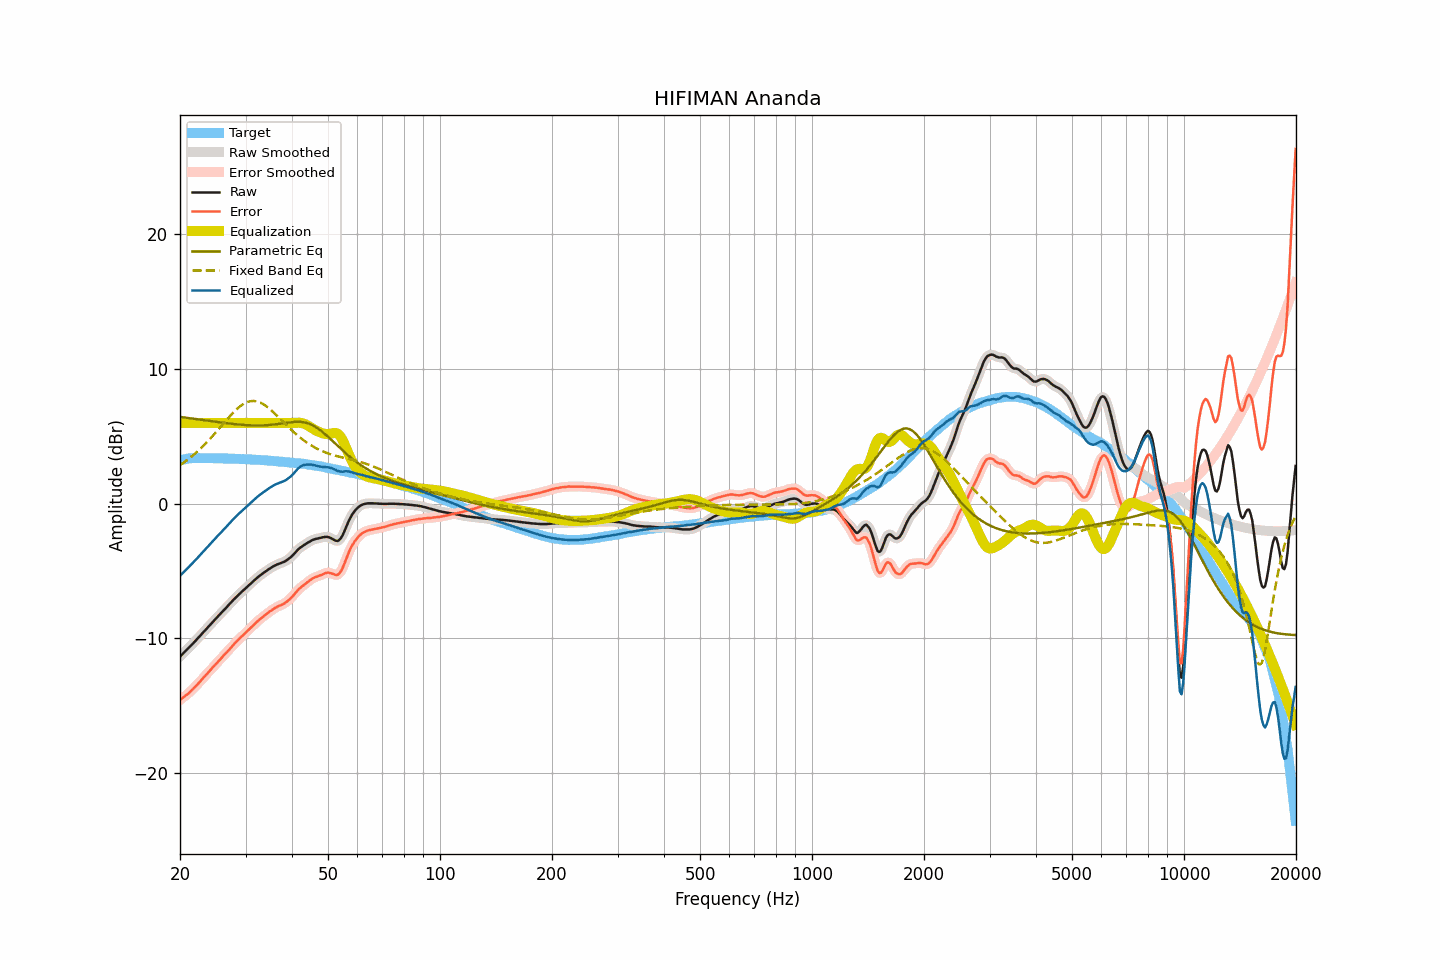

The file beside this chart, header and first rows:
frequency, raw, smoothed, error, error_smoothed, equalization, parametric_eq, fixed_band_eq, equalized_raw, equalized_smoothed, target
20.00, -11.36, -11.36, -14.58, -14.58, 6.00, 6.45, 2.86, -5.36, -5.36, 3.22
20.20, -11.24, -11.24, -14.49, -14.49, 6.00, 6.43, 2.94, -5.24, -5.24, 3.25
20.40, -11.12, -11.12, -14.40, -14.40, 6.00, 6.42, 3.03, -5.12, -5.12, 3.28
20.61, -11.00, -11.00, -14.30, -14.30, 6.00, 6.40, 3.11, -5.00, -5.00, 3.30
20.81, -10.88, -10.88, -14.21, -14.21, 6.00, 6.39, 3.20, -4.88, -4.88, 3.33
21.02, -10.76, -10.76, -14.12, -14.11, 6.00, 6.37, 3.29, -4.76, -4.76, 3.36
21.23, -10.64, -10.64, -14.01, -14.01, 6.00, 6.35, 3.39, -4.64, -4.64, 3.37
21.44, -10.51, -10.52, -13.89, -13.89, 6.00, 6.34, 3.48, -4.51, -4.52, 3.38
21.66, -10.39, -10.39, -13.78, -13.77, 6.00, 6.32, 3.58, -4.39, -4.39, 3.38
21.87, -10.27, -10.27, -13.65, -13.65, 6.00, 6.31, 3.69, -4.27, -4.27, 3.38
22.09, -10.14, -10.14, -13.53, -13.53, 6.00, 6.29, 3.79, -4.14, -4.14, 3.39
22.31, -10.01, -10.01, -13.40, -13.41, 6.00, 6.27, 3.90, -4.01, -4.01, 3.39
22.54, -9.88, -9.88, -13.28, -13.27, 6.00, 6.26, 4.01, -3.88, -3.88, 3.39
22.76, -9.75, -9.75, -13.14, -13.14, 6.00, 6.24, 4.12, -3.75, -3.75, 3.39
22.99, -9.62, -9.62, -13.00, -13.01, 6.00, 6.22, 4.24, -3.62, -3.62, 3.38
23.22, -9.49, -9.49, -12.87, -12.87, 6.00, 6.21, 4.36, -3.49, -3.49, 3.38
23.45, -9.36, -9.36, -12.74, -12.74, 6.00, 6.19, 4.48, -3.36, -3.36, 3.38
23.69, -9.23, -9.23, -12.61, -12.61, 6.00, 6.17, 4.60, -3.23, -3.23, 3.38
23.92, -9.09, -9.09, -12.47, -12.48, 6.00, 6.16, 4.73, -3.09, -3.09, 3.38
24.16, -8.96, -8.96, -12.35, -12.35, 6.00, 6.14, 4.86, -2.96, -2.96, 3.39
24.40, -8.83, -8.83, -12.22, -12.22, 6.00, 6.12, 4.99, -2.83, -2.83, 3.39
24.65, -8.71, -8.71, -12.09, -12.09, 6.00, 6.11, 5.12, -2.71, -2.71, 3.38
24.89, -8.58, -8.58, -11.95, -11.95, 6.00, 6.09, 5.26, -2.58, -2.58, 3.37
25.14, -8.45, -8.45, -11.82, -11.83, 6.00, 6.07, 5.40, -2.45, -2.45, 3.37
25.39, -8.32, -8.32, -11.69, -11.70, 6.00, 6.06, 5.53, -2.32, -2.32, 3.37
25.65, -8.20, -8.20, -11.57, -11.57, 6.00, 6.04, 5.67, -2.20, -2.20, 3.37
25.91, -8.07, -8.07, -11.43, -11.44, 6.00, 6.03, 5.81, -2.07, -2.07, 3.36
26.16, -7.94, -7.95, -11.30, -11.31, 6.00, 6.01, 5.95, -1.94, -1.95, 3.36
26.43, -7.82, -7.82, -11.18, -11.18, 6.00, 6.00, 6.09, -1.82, -1.82, 3.36
26.69, -7.69, -7.69, -11.05, -11.05, 6.00, 5.98, 6.23, -1.69, -1.69, 3.36
26.96, -7.56, -7.56, -10.92, -10.92, 6.00, 5.97, 6.36, -1.56, -1.56, 3.36
27.23, -7.43, -7.43, -10.79, -10.79, 6.00, 5.95, 6.50, -1.43, -1.43, 3.35
27.50, -7.30, -7.30, -10.66, -10.65, 6.00, 5.94, 6.63, -1.30, -1.30, 3.35
27.77, -7.17, -7.17, -10.51, -10.52, 6.00, 5.93, 6.75, -1.17, -1.17, 3.34
28.05, -7.05, -7.05, -10.39, -10.39, 6.00, 5.91, 6.88, -1.05, -1.05, 3.34
28.33, -6.93, -6.93, -10.26, -10.26, 6.00, 5.90, 6.99, -0.93, -0.93, 3.33
28.62, -6.82, -6.82, -10.15, -10.14, 6.00, 5.89, 7.10, -0.82, -0.82, 3.33
28.90, -6.70, -6.70, -10.03, -10.03, 6.00, 5.88, 7.20, -0.70, -0.70, 3.33
29.19, -6.59, -6.59, -9.91, -9.91, 6.00, 5.87, 7.29, -0.59, -0.59, 3.31
29.48, -6.48, -6.48, -9.80, -9.80, 6.00, 5.86, 7.37, -0.48, -0.48, 3.32
29.78, -6.37, -6.37, -9.68, -9.68, 6.00, 5.85, 7.45, -0.37, -0.37, 3.31
30.08, -6.26, -6.26, -9.57, -9.57, 6.00, 5.84, 7.51, -0.26, -0.26, 3.31
30.38, -6.15, -6.15, -9.45, -9.45, 6.00, 5.83, 7.56, -0.15, -0.15, 3.30
30.68, -6.04, -6.04, -9.34, -9.33, 6.00, 5.83, 7.59, -0.04, -0.04, 3.29
30.99, -5.93, -5.93, -9.22, -9.22, 6.00, 5.82, 7.62, 0.07, 0.07, 3.28
31.30, -5.82, -5.82, -9.10, -9.10, 6.00, 5.82, 7.63, 0.18, 0.18, 3.28
31.61, -5.71, -5.71, -8.99, -8.99, 6.00, 5.81, 7.63, 0.29, 0.29, 3.28
31.93, -5.60, -5.60, -8.87, -8.87, 6.00, 5.81, 7.62, 0.40, 0.40, 3.27
32.24, -5.50, -5.50, -8.75, -8.76, 6.00, 5.81, 7.59, 0.50, 0.50, 3.25
32.57, -5.40, -5.40, -8.65, -8.65, 6.00, 5.81, 7.55, 0.60, 0.60, 3.25
32.89, -5.31, -5.31, -8.56, -8.55, 6.00, 5.81, 7.51, 0.69, 0.69, 3.25
33.22, -5.22, -5.22, -8.46, -8.46, 6.00, 5.82, 7.45, 0.78, 0.78, 3.24
33.55, -5.13, -5.13, -8.36, -8.37, 6.00, 5.82, 7.38, 0.87, 0.87, 3.23
33.89, -5.05, -5.05, -8.27, -8.27, 6.00, 5.83, 7.30, 0.95, 0.95, 3.22
34.23, -4.97, -4.97, -8.19, -8.18, 6.00, 5.83, 7.21, 1.03, 1.03, 3.22
34.57, -4.88, -4.88, -8.09, -8.09, 6.00, 5.84, 7.12, 1.12, 1.12, 3.20
34.92, -4.80, -4.81, -7.99, -8.00, 6.00, 5.85, 7.02, 1.20, 1.19, 3.19
35.27, -4.73, -4.73, -7.92, -7.91, 6.00, 5.87, 6.91, 1.27, 1.27, 3.19
35.62, -4.66, -4.66, -7.84, -7.83, 6.00, 5.88, 6.81, 1.34, 1.34, 3.17
35.97, -4.59, -4.60, -7.75, -7.76, 6.00, 5.89, 6.69, 1.41, 1.40, 3.16
... 635 more rows
